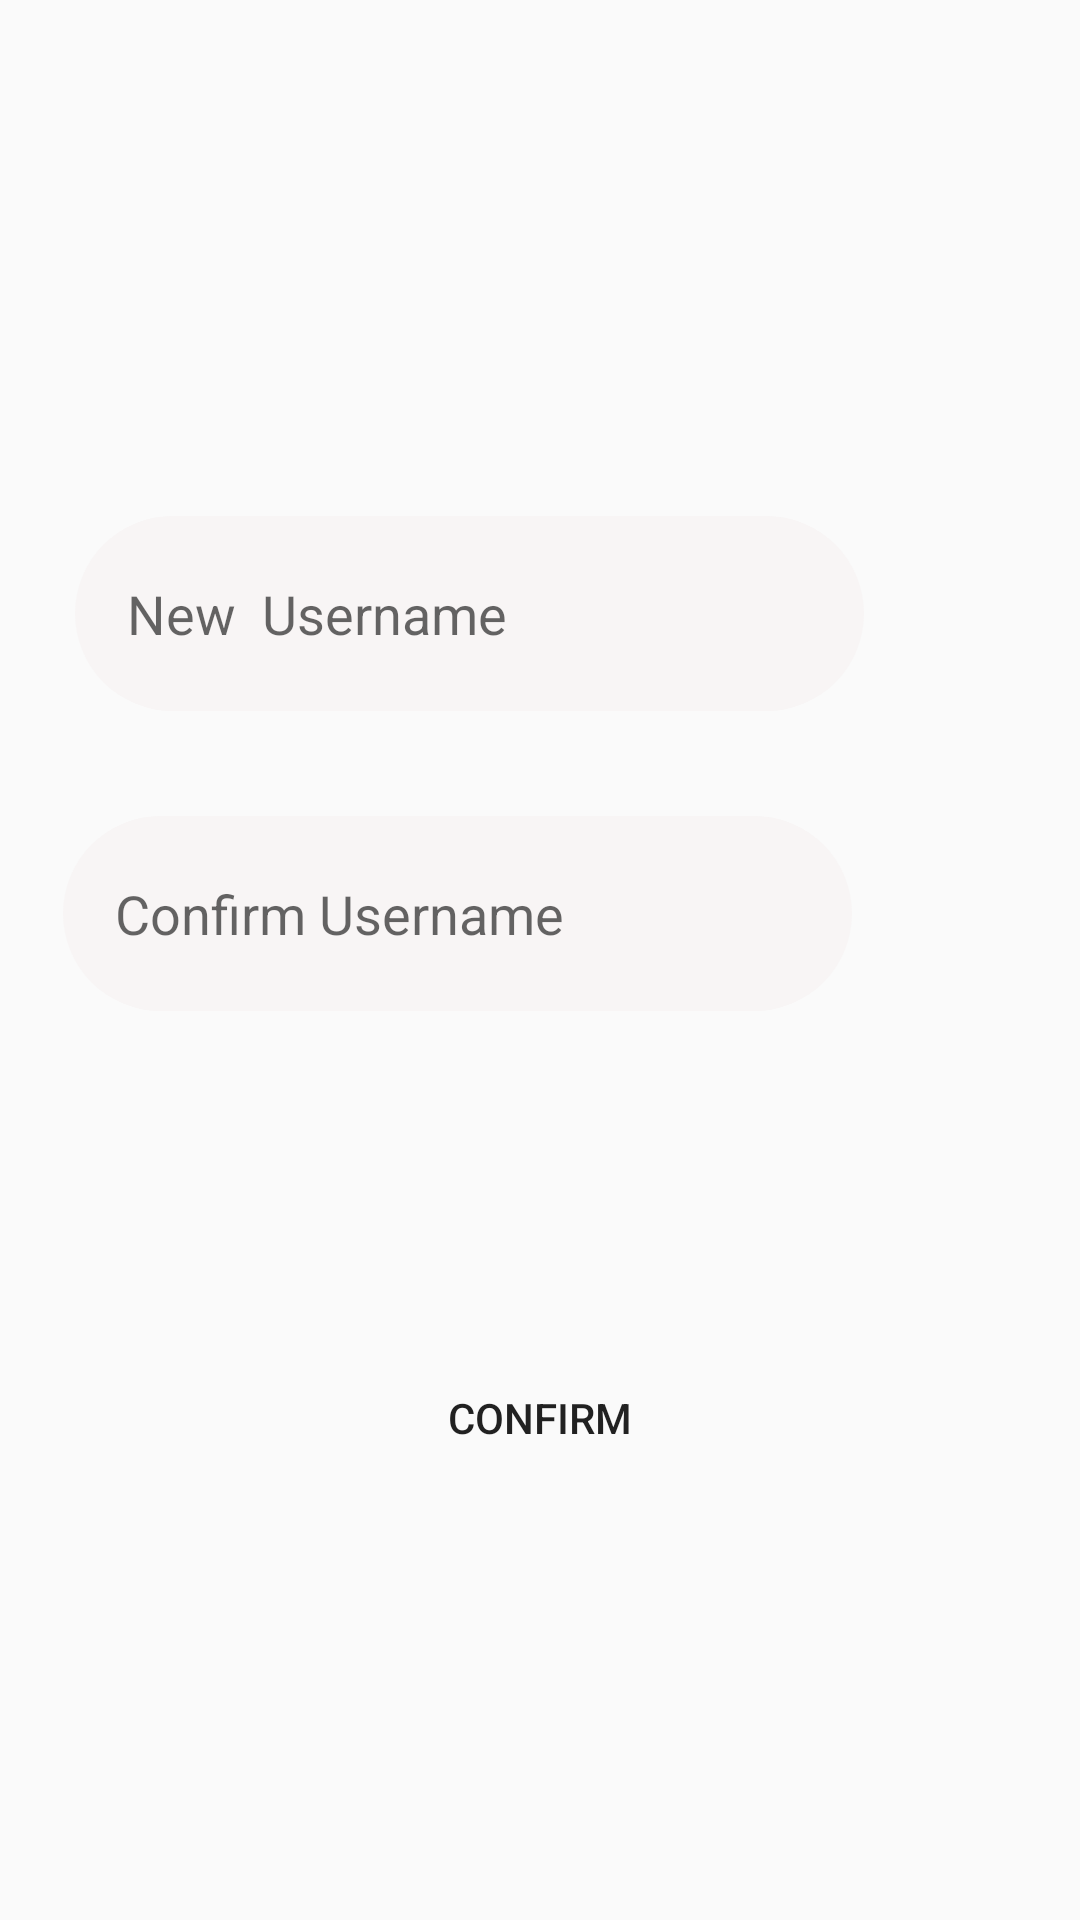

Write the Android layout XML for this screen, with the resource values it uses.
<!-- AndroidManifest.xml: application theme AppTheme -->
<!-- res/layout/activity_changeusername.xml -->
<?xml version="1.0" encoding="utf-8"?>
<androidx.constraintlayout.widget.ConstraintLayout xmlns:android="http://schemas.android.com/apk/res/android"
    xmlns:app="http://schemas.android.com/apk/res-auto"
    xmlns:tools="http://schemas.android.com/tools"
    android:layout_width="match_parent"
    android:layout_height="match_parent"
    tools:context=".changeusername">

    <EditText
        android:id="@+id/confirmchangeusername"
        android:layout_width="263dp"
        android:layout_height="65dp"
        android:layout_marginStart="125dp"
        android:layout_marginTop="272dp"
        android:layout_marginEnd="76dp"
        android:background="@drawable/inputfield"
        android:ems="10"
        android:hint="    Confirm Username"
        android:inputType="textPersonName"
        app:layout_constraintEnd_toEndOf="parent"
        app:layout_constraintHorizontal_bias="1.0"
        app:layout_constraintStart_toStartOf="parent"
        app:layout_constraintTop_toTopOf="parent" />

    <EditText
        android:id="@+id/changeusername"
        android:layout_width="263dp"
        android:layout_height="65dp"
        android:layout_marginStart="125dp"
        android:layout_marginTop="172dp"
        android:layout_marginEnd="76dp"
        android:background="@drawable/inputfield"
        android:ems="10"
        android:hint="    New  Username"
        android:inputType="textPersonName"
        app:layout_constraintEnd_toEndOf="parent"
        app:layout_constraintHorizontal_bias="0.962"
        app:layout_constraintStart_toStartOf="parent"
        app:layout_constraintTop_toTopOf="parent" />

    <Button
        android:id="@+id/btnChangeusername"
        android:layout_width="wrap_content"
        android:layout_height="wrap_content"
        android:layout_marginTop="121dp"
        android:layout_marginBottom="153dp"
        android:text="Confirm"
        android:background="@drawable/button"
        app:layout_constraintBottom_toBottomOf="parent"
        app:layout_constraintEnd_toEndOf="parent"
        app:layout_constraintStart_toStartOf="parent"
        app:layout_constraintTop_toBottomOf="@+id/confirmchangeusername" />

    <TextView
        android:id="@+id/textView18"
        android:layout_width="193dp"
        android:layout_height="36dp"
        android:layout_marginTop="20dp"
        android:layout_marginEnd="132dp"
        app:layout_constraintEnd_toEndOf="parent"
        app:layout_constraintTop_toBottomOf="@+id/confirmchangeusername" />

</androidx.constraintlayout.widget.ConstraintLayout>
<!-- resources referenced by this layout -->
<resources>
  <!-- drawable inputfield (drawable) -->
  <?xml version="1.0" encoding="utf-8"?>
  <shape android:shape="rectangle" xmlns:android="http://schemas.android.com/apk/res/android">
      <solid android:color="@color/grey">
  
      </solid>
      <corners android:radius="50dp"></corners>
  
  </shape>
  <style name="AppTheme" parent="Theme.MaterialComponents.Light.NoActionBar.Bridge">
  
          
          <item name="colorPrimary">@color/colorPrimary</item>
          <item name="colorPrimaryDark">@color/red</item>
  
      </style>
  <color name="grey">#F8F5F5</color>
  <color name="colorPrimary">#DACFEE</color>
  <color name="red">#D3C4EC</color>
</resources>
